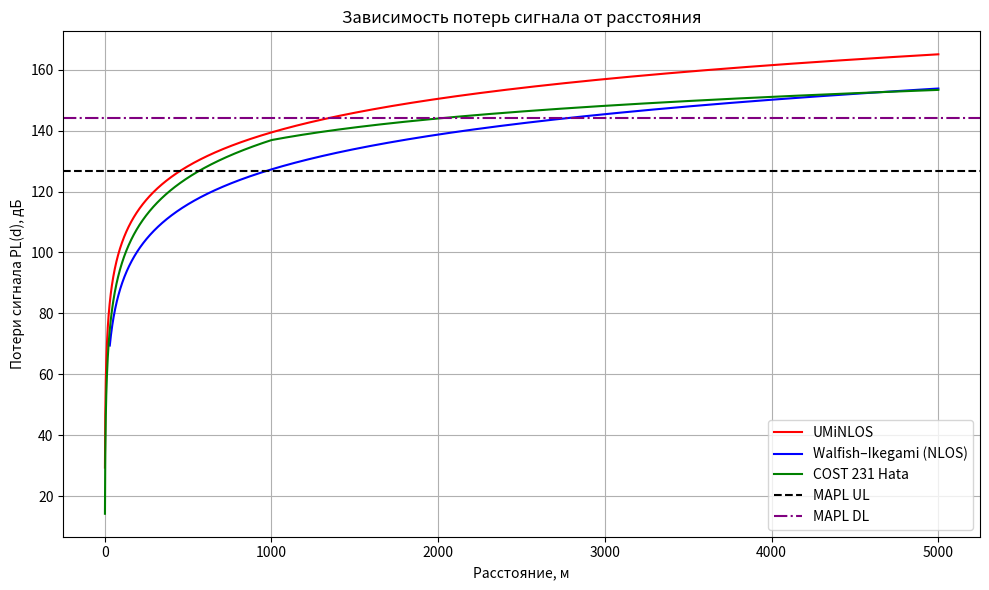

The matplotlib source for this figure:
import numpy as np
import matplotlib.pyplot as plt
import math

# Расчёт бюджета восходящего канала и MAPL_UL.
def num_1(TxPowerUE, AntGainBS, MIMO_gain, IM,
          PenetretionM, BW_UL, NF_BS, SINR_UP):

    FeederLoss = 2 + 0.4 + 0.5  # Потери в антенно-фидерном тракте, дБ
    ThermalNoise = -174 + 10 * math.log10(BW_UL)
    RxSensBS = ThermalNoise + NF_BS + SINR_UP

    MAPL_UL = TxPowerUE - FeederLoss+ AntGainBS + MIMO_gain - IM - PenetretionM- RxSensBS
    return MAPL_UL

# Расчёт бюджета нисходящего канала и MAPL_DL.
def num_2(TxPowerBS, AntGainBS, MIMO_gain, IM,
          PenetretionM, BW_DL, NF_UE, SINR_DL):

    FeederLoss = 2 + 0.4 + 0.5  # Потери в антенно-фидерном тракте, дБ
    ThermalNoise = -174 + 10 * math.log10(BW_DL)
    RxSensUE = ThermalNoise + NF_UE + SINR_DL

    MAPL_DL = TxPowerBS - FeederLoss + AntGainBS + MIMO_gain - IM - PenetretionM - RxSensUE
    return MAPL_DL

# Расчёт потерь по моделям UMiNLOS, COST 231 Hata и Walfish–Ikegami и построение графика.
def num_3(f, MAPL_UL, MAPL_DL):
    hBS = 50  # Высота антенны БС, м
    hms = 1.2  # Высота антенны телефона, м

    d_m = np.arange(1, 5001)
    d_km = d_m / 1000

    a_hms = 3.2 * math.log10(11.75 * hms)**2 - 4.97
    L_clutter = 3  # Поправка на плотную городскую застройку, дБ

    if 150 <= f < 1500:
        A = 69.55
        B = 26.16
    elif 1500 <= f <= 2000:
        A = 46.3
        B = 33.9
    else:
        raise ValueError("Частота должна быть от 150 до 2000 МГц")

    PL_FSPM = 20 * np.log10((4 * math.pi * d_m * f * 10**6) / (3 * 10**8))
    PL_UMiNLOS = 26 * math.log10(f / 1000) + 22.7 + 36.7 * np.log10(d_m)
    PL_Hata = np.zeros(len(d_m))

    for i in range(len(d_km)):
        if d_km[i] >= 1:
            s = 44.9 - 6.55 * math.log10(f)
        else:
            s = (47.88 + 13.9 * math.log10(f) - 13.9 * math.log10(hBS)) / math.log10(50)
        PL_Hata[i] = (
            A + B * math.log10(f) - 13.82 * math.log10(hBS)
            - a_hms + s * math.log10(d_km[i]) + L_clutter
        )

    plt.figure(figsize=(10, 6))
    plt.plot(d_m, PL_UMiNLOS, color="red", label="UMiNLOS")

    if 800 <= f <= 2000:
        h_roof = 20  # Средняя высота крыш, м
        w = 20  # Ширина улицы, м
        b = 50  # Расстояние между зданиями, м
        phi = 30  # Угол между улицей и направлением сигнала, °
        mask_WI = d_m >= 30
        d_WI_km = d_km[mask_WI]

        L_ori = -10 + 0.354 * phi
        L_rts = (
            -16.9 - 10 * math.log10(w) + 10 * math.log10(f)
            + 20 * math.log10(h_roof - hms) + L_ori
        )

        L_bsh = -18 * math.log10(1 + hBS - h_roof)
        kf = -4 + 0.7 * (f / 925 - 1)
        L_msd = (
            L_bsh + 54 + 18 * np.log10(d_WI_km)
            + kf * math.log10(f) - 9 * math.log10(b)
        )

        PL_WI = PL_FSPM[mask_WI] + np.maximum(0, L_rts + L_msd)
        plt.plot(d_m[mask_WI], PL_WI, color="blue", label="Walfish–Ikegami (NLOS)")

    plt.plot(d_m, PL_Hata, color="green", label="COST 231 Hata")
    plt.axhline(MAPL_UL, color="black", linestyle="--", label="MAPL UL")
    plt.axhline(MAPL_DL, color="purple", linestyle="-.", label="MAPL DL")
    plt.xlabel("Расстояние, м")
    plt.ylabel("Потери сигнала PL(d), дБ")
    plt.title("Зависимость потерь сигнала от расстояния")
    plt.legend()
    plt.grid(True)
    plt.tight_layout()

    return d_m, d_km, PL_Hata, PL_UMiNLOS

# Расчёт радиусов по MAPL, площадей покрытия и количества БС.
def num_4(d_m, d_km, PL_Hata, PL_UMiNLOS, MAPL_UL, MAPL_DL,
          N_sectors, area_macro, area_micro):

    idx_UL = np.argmin(np.abs(PL_Hata - MAPL_UL))
    idx_DL = np.argmin(np.abs(PL_Hata - MAPL_DL))

    idx_micro_UL = np.argmin(np.abs(PL_UMiNLOS - MAPL_UL))
    idx_micro_DL = np.argmin(np.abs(PL_UMiNLOS - MAPL_DL))

    for PL in (PL_Hata, PL_UMiNLOS):
        for MAPL in (MAPL_UL, MAPL_DL):
            if not PL.min() <= MAPL <= PL.max():
                raise ValueError("Пересечение с MAPL вне диапазона графика. Измени диапазон d_m в num_3().")

    d_UL = d_km[idx_UL]
    d_DL = d_km[idx_DL]
    R_macro = min(d_UL, d_DL)

    d_micro_UL_m = d_m[idx_micro_UL]
    d_micro_DL_m = d_m[idx_micro_DL]

    R_micro_km = min(d_micro_UL_m, d_micro_DL_m) / 1000

    if N_sectors == 3:
        k = 1.95
    elif N_sectors == 2:
        k = 1.73
    elif N_sectors == 6:
        k = 2.6
    else:
        raise ValueError("Число секторов должно быть 2, 3 или 6")

    Area_Site = k * R_macro**2
    Area_Site_micro = k * R_micro_km**2

    Num_BS_macro = math.ceil(area_macro / Area_Site)
    Num_BS_micro = math.ceil(area_micro / Area_Site_micro)

    print("\nРадиус соты и расчёт БС — МАКРО")
    print(f"Радиус в UL: {d_UL * 1000:.1f} м")
    print(f"Радиус в DL: {d_DL * 1000:.1f} м")
    print(f"Итоговый радиус: {R_macro:.3f} км")
    print(f"Площадь одного сайта: {Area_Site:.4f} кв. км")
    print(f"Количество БС для территории {area_macro} кв. км: {Num_BS_macro}")

    print("\nРадиус соты и расчёт БС — МИКРО")
    print(f"Радиус в UL: {d_micro_UL_m:.1f} м")
    print(f"Радиус в DL: {d_micro_DL_m:.1f} м")
    print(f"Итоговый радиус: {R_micro_km:.3f} км")
    print(f"Площадь одного сайта: {Area_Site_micro:.4f} кв. км")
    print(f"Количество БС для территории {area_micro} кв. км: {Num_BS_micro}")

    return Num_BS_macro, Num_BS_micro

# Задание исходных данных и запуск расчётов.
def main():
    TxPowerBS=46
    N_sectors=3
    TxPowerUE=24
    AntGainBS=21
    PenetretionM=15
    IM=1
    f=1800  # Несущая частота, МГц
    BW_UL=10**7  # Полоса UL, Гц
    BW_DL=2*10**7  # Полоса DL, Гц
    NF_BS=2.4
    NF_UE=6
    SINR_DL=2
    SINR_UP=4
    area_macro=100  # Площадь для макросот, км²
    area_micro=4  # Площадь для микросот, км²
    MIMO_gain=3

    MAPL_UL = num_1(TxPowerUE, AntGainBS, MIMO_gain, IM, PenetretionM, BW_UL, NF_BS, SINR_UP)
    print(f"MAPL_UL = {MAPL_UL:.1f} дБ")

    MAPL_DL = num_2(TxPowerBS, AntGainBS, MIMO_gain, IM, PenetretionM, BW_DL, NF_UE, SINR_DL)
    print(f"MAPL_DL = {MAPL_DL:.1f} дБ")

    d_m, d_km, PL_Hata, PL_UMiNLOS = num_3(f, MAPL_UL, MAPL_DL)

    Num_BS_macro, Num_BS_micro = num_4(d_m, d_km, PL_Hata, PL_UMiNLOS, MAPL_UL, MAPL_DL, N_sectors, area_macro, area_micro)
    plt.show()

if __name__ == "__main__":
    main()
